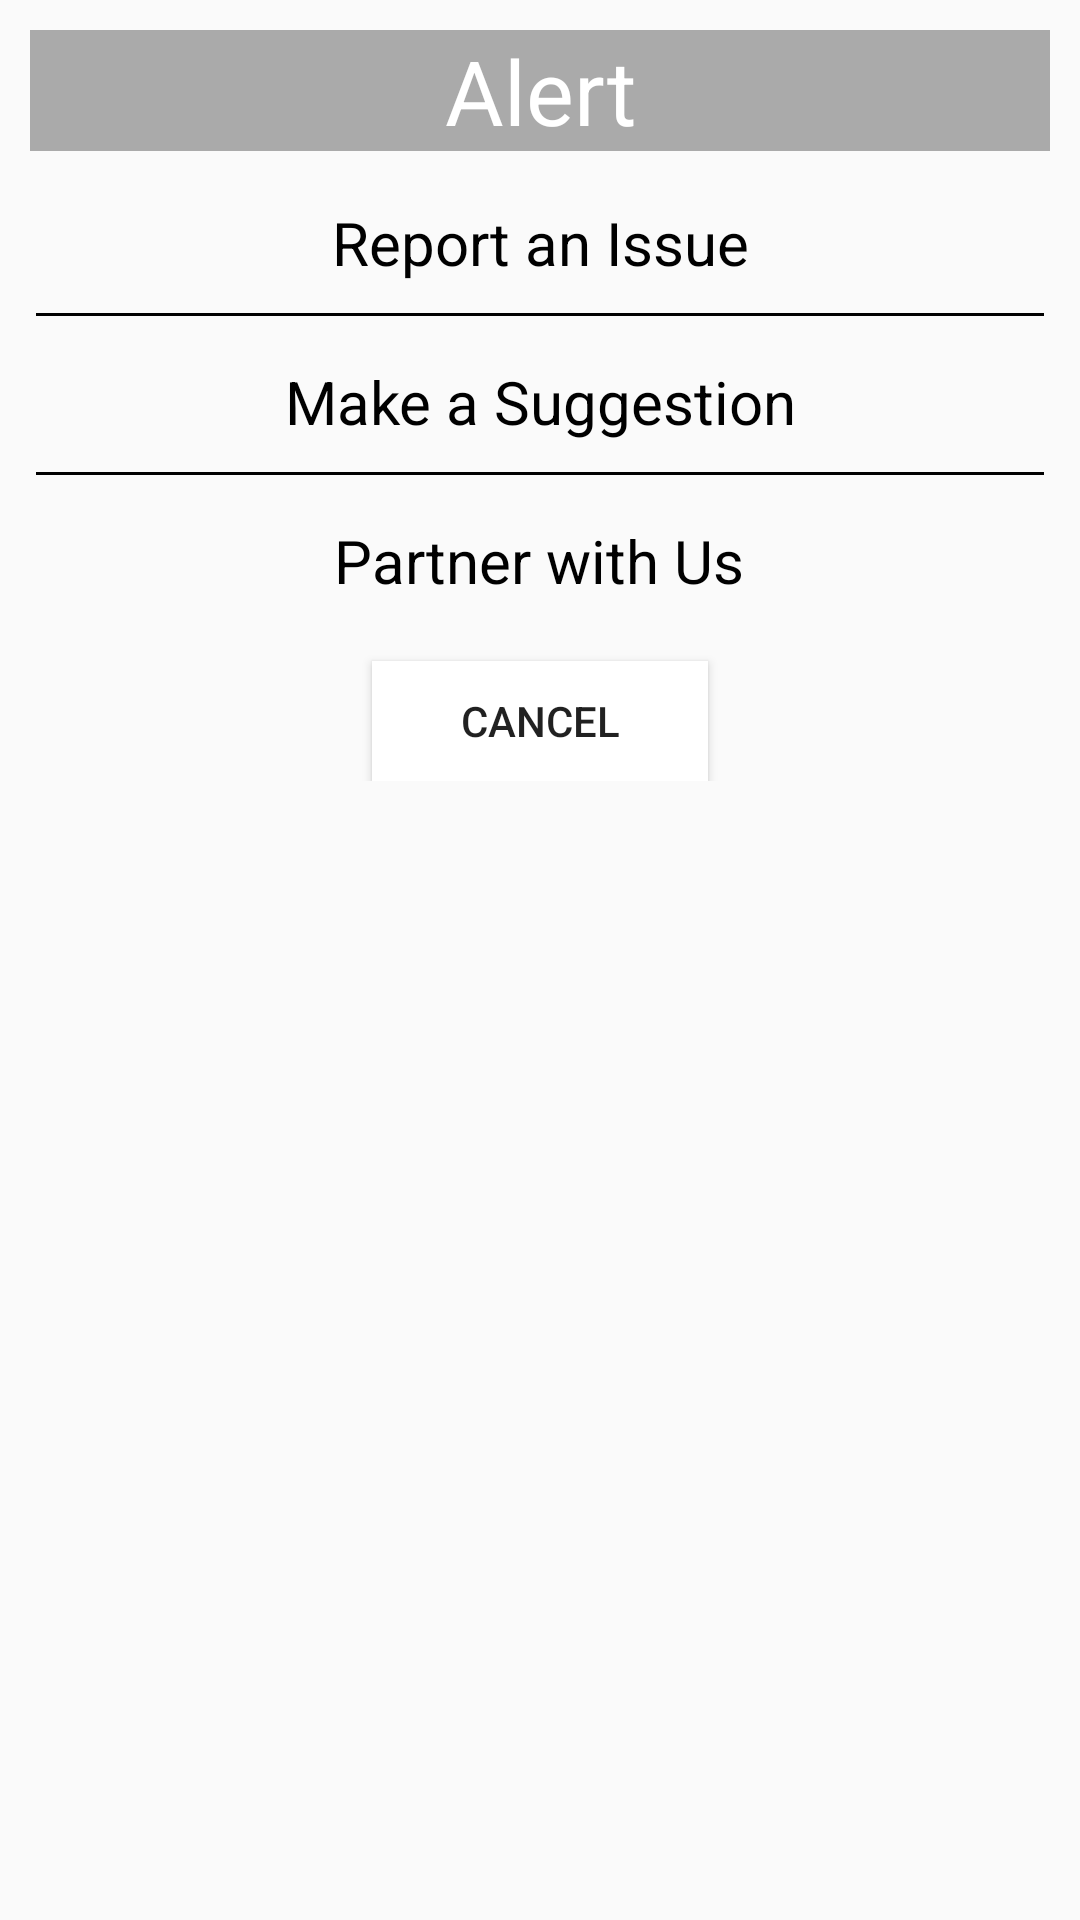

Layout XML and referenced resources for this Android screen:
<!-- AndroidManifest.xml: application theme AppTheme -->
<!-- res/layout/custom_popup.xml -->
<?xml version="1.0" encoding="utf-8"?>
<LinearLayout xmlns:android="http://schemas.android.com/apk/res/android"
    android:orientation="vertical"
    android:layout_width="match_parent"
    android:layout_height="match_parent"
    android:background="@drawable/round_shape_popup"
    android:padding="10dp"
    android:id="@+id/popup"
    >

    <TextView
        android:id="@+id/textView"
        android:layout_width="match_parent"
        android:layout_height="wrap_content"
        android:text="Alert"
        android:textColor="@android:color/white"
        android:background="@android:color/darker_gray"
        android:gravity="center"
        android:textSize="30sp"
        />

    <LinearLayout
        android:layout_width="match_parent"
        android:layout_height="wrap_content"
        android:weightSum="2"
        android:padding="2dp"
        android:gravity="center"
        android:orientation="vertical"
        >

        <TextView
            android:id="@+id/report_issue"
            android:layout_marginTop="5dp"
            android:layout_width="wrap_content"
            android:layout_height="wrap_content"
            android:text="Report an Issue"
            android:gravity="center"
            android:textSize="20sp"
            android:layout_gravity="center_horizontal"
            android:textColor="@android:color/black"
            android:padding="10dp"
            />
        <TextView
            android:layout_width="match_parent"
            android:layout_height="1dp"
            android:background="@android:color/black"
            />
        <TextView
            android:id="@+id/make_suggestion"
            android:layout_marginTop="5dp"
            android:layout_width="wrap_content"
            android:layout_height="wrap_content"
            android:text="Make a Suggestion"
            android:gravity="center"
            android:textSize="20sp"
            android:layout_gravity="center_horizontal"
            android:textColor="@android:color/black"
            android:padding="10dp"
            />
        <TextView
            android:layout_width="match_parent"
            android:layout_height="1dp"
            android:background="@android:color/black"
            />
        <TextView
            android:id="@+id/partner_us"
            android:layout_marginTop="5dp"
            android:layout_width="wrap_content"
            android:layout_height="wrap_content"
            android:text="Partner with Us"
            android:gravity="center"
            android:textSize="20sp"
            android:layout_gravity="center_horizontal"
            android:textColor="@android:color/black"
            android:padding="10dp"
            />
        <LinearLayout
            android:layout_width="match_parent"
            android:layout_height="wrap_content"
            android:weightSum="3"
            >
            <TextView
                android:layout_width="0dp"
                android:layout_height="match_parent"
                android:layout_weight="1"
                />
        <Button
            android:layout_marginTop="10dp"
            android:layout_width="0dp"
            android:layout_weight="1"
            android:layout_height="40dp"
            android:text="Cancel"

            android:id="@+id/cancel"
            android:background="@android:color/white"
            />
            <TextView
                android:layout_width="0dp"
                android:layout_height="match_parent"
                android:layout_weight="1"
                />
        </LinearLayout>

    </LinearLayout>

</LinearLayout>
<!-- resources referenced by this layout -->
<resources>
  <style name="AppTheme" parent="Theme.AppCompat.Light.DarkActionBar">
          
          <item name="colorPrimary">@color/white</item>
  
      </style>
  <color name="white">#ffffff</color>
</resources>
